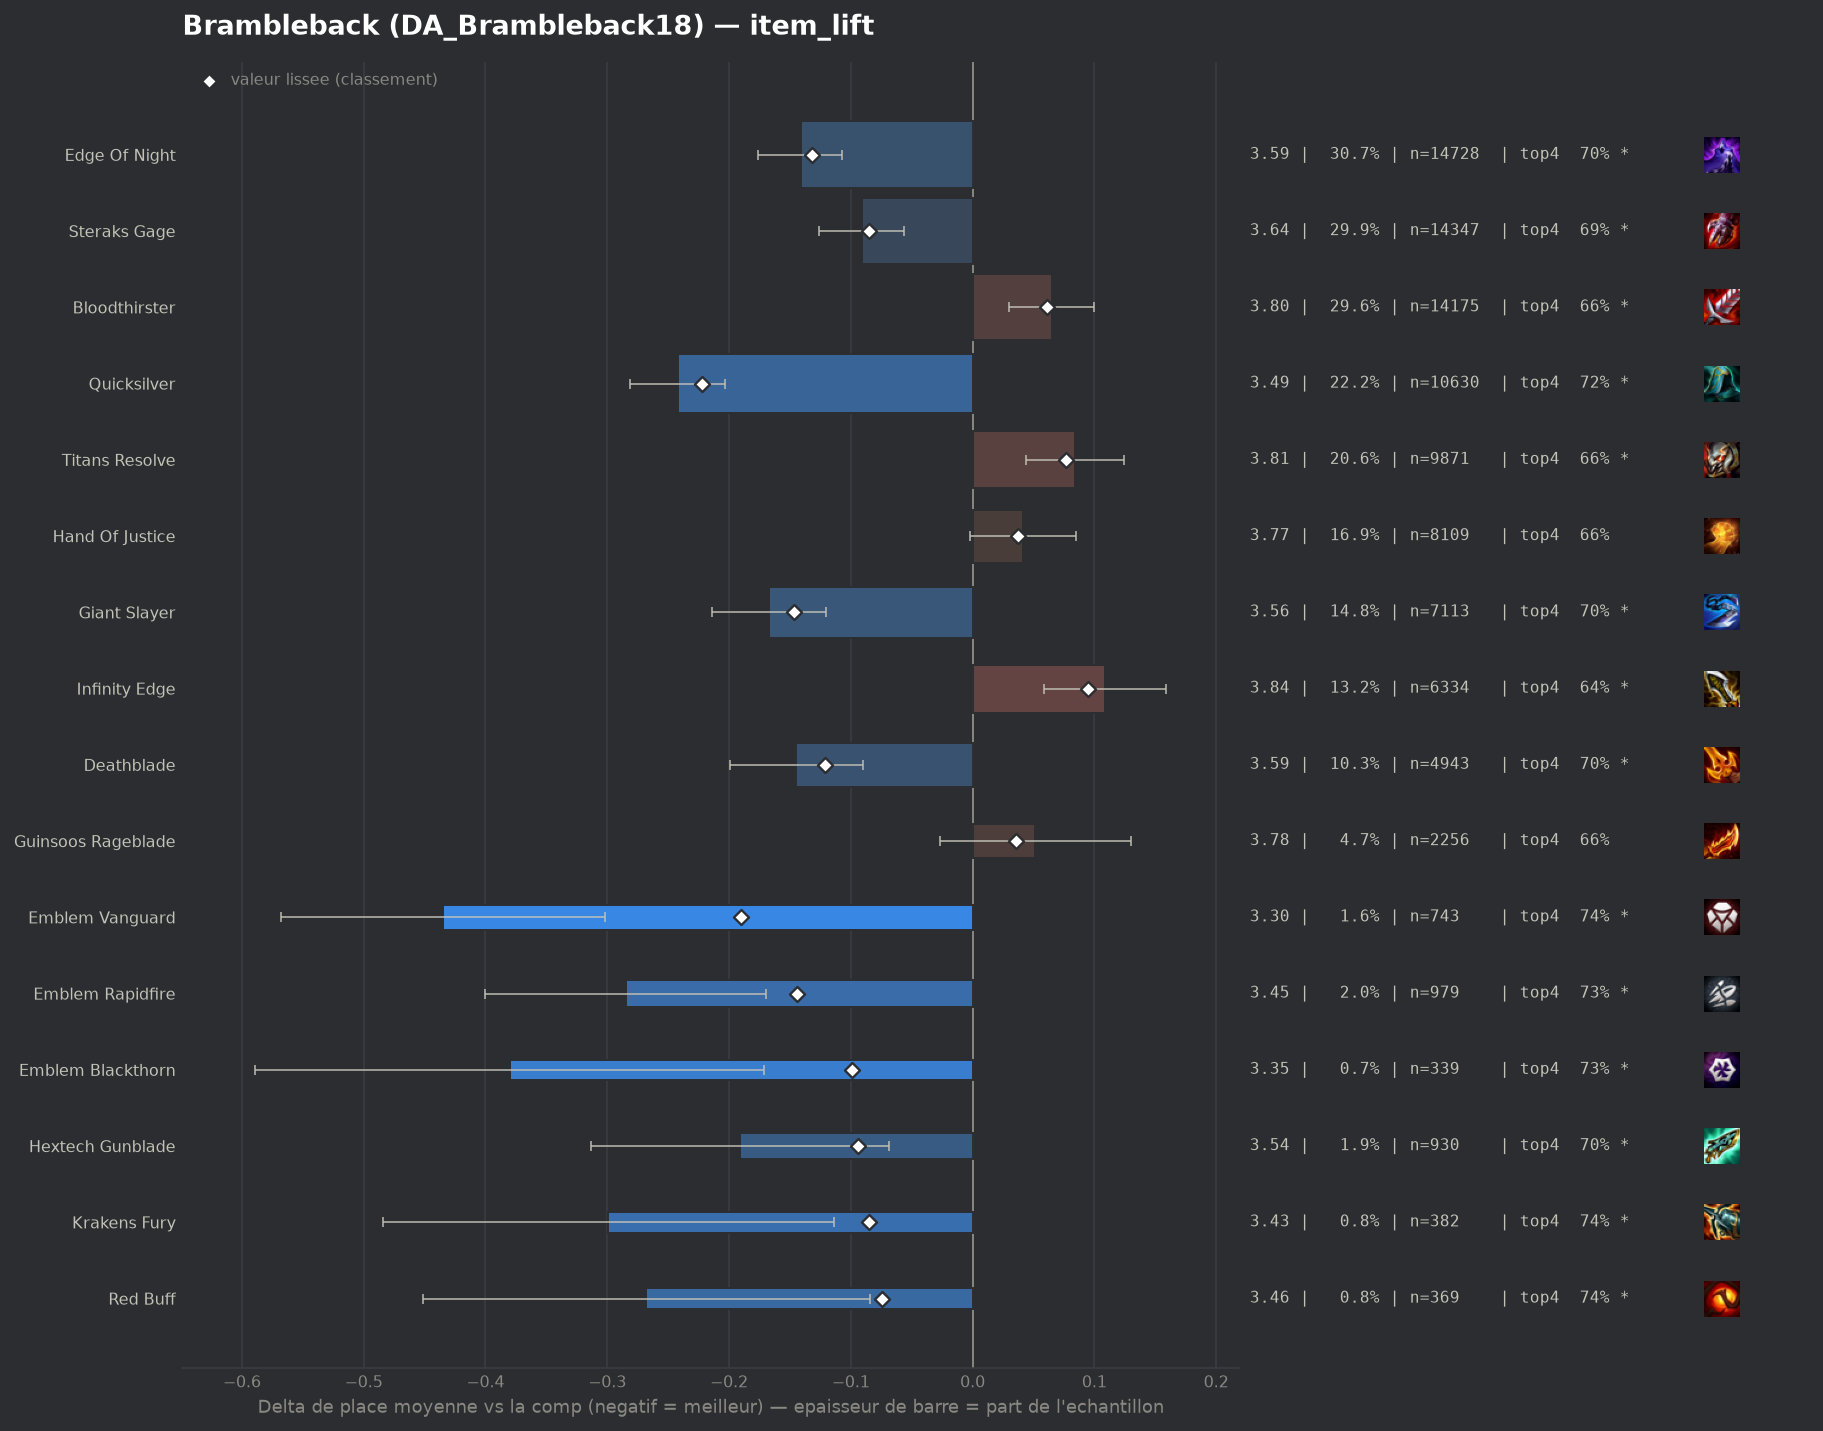

The file beside this chart, header and first rows:
group, label, n, share, avg_place, shrunk_avg, score, d_avg, d_avg_pess, impact, d_top4, win, top2, top4, sd, z, p, significant
populaire, Quicksilver, 10630, 0.2218, 3.489, 3.509, -0.222, -0.242, -0.203, 0.0493, 0.0512, 0.1447, 0.3538, 0.7193, 1.84, -12.22, 0.0, True
pepite, Emblem Vanguard, 743, 0.0155, 3.296, 3.541, -0.19, -0.435, -0.302, 0.0029, 0.0735, 0.1736, 0.4118, 0.7416, 1.84, -6.39, 0.0, True
populaire, Giant Slayer, 7113, 0.1484, 3.564, 3.584, -0.147, -0.167, -0.12, 0.0218, 0.0352, 0.1441, 0.3428, 0.7032, 1.882, -6.97, 0.0, True
pepite, Emblem Rapidfire, 979, 0.02043, 3.446, 3.587, -0.144, -0.285, -0.17, 0.0029, 0.0582, 0.1481, 0.3575, 0.7263, 1.817, -4.85, 0.0, True
populaire, Edge Of Night, 14728, 0.3073, 3.59, 3.599, -0.132, -0.141, -0.107, 0.0407, 0.032, 0.1342, 0.3339, 0.7001, 1.865, -8.01, 0.0, True
populaire, Deathblade, 4943, 0.1031, 3.586, 3.61, -0.121, -0.145, -0.09, 0.0125, 0.0295, 0.1378, 0.3344, 0.6976, 1.87, -5.17, 0.0, True
pepite, Emblem Blackthorn, 339, 0.007073, 3.351, 3.632, -0.099, -0.38, -0.171, 0.0007, 0.0664, 0.2065, 0.4041, 0.7345, 1.958, -3.56, 0.00037, True
pepite, Hextech Gunblade, 930, 0.0194, 3.54, 3.637, -0.094, -0.191, -0.069, 0.0018, 0.0287, 0.157, 0.3495, 0.6968, 1.882, -3.07, 0.00213, True
populaire, Steraks Gage, 14347, 0.2993, 3.64, 3.646, -0.085, -0.091, -0.056, 0.0256, 0.0197, 0.1245, 0.3167, 0.6877, 1.843, -5.16, 0.0, True
pepite, Krakens Fury, 382, 0.00797, 3.432, 3.646, -0.085, -0.299, -0.114, 0.0007, 0.0754, 0.1466, 0.356, 0.7435, 1.837, -3.17, 0.00153, True
pepite, Red Buff, 369, 0.007699, 3.463, 3.657, -0.074, -0.268, -0.084, 0.0006, 0.0718, 0.1165, 0.3631, 0.7398, 1.791, -2.86, 0.00425, True
, Last Whisper, 1806, 0.03768, 3.663, 3.687, -0.044, -0.068, 0.0, 0.0017, 0.0124, 0.1296, 0.32, 0.6805, 1.885, -1.5, 0.1335, False
, Emblem Brawler, 173, 0.00361, 3.474, 3.692, -0.039, -0.257, 0.0, 0.0001, 0.0545, 0.1214, 0.3584, 0.7225, 1.759, -1.92, 0.05497, True
, Evenshroud, 182, 0.003797, 3.549, 3.702, -0.029, -0.182, 0.0, 0.0001, 0.0023, 0.1648, 0.3736, 0.6703, 1.917, -1.28, 0.2019, False
, Emblem Executioner, 101, 0.002107, 3.505, 3.71, -0.022, -0.226, 0.0, 0.0, 0.0448, 0.1485, 0.3762, 0.7129, 1.917, -1.18, 0.2362, False
, Strikers Flail, 1489, 0.03107, 3.709, 3.717, -0.014, -0.023, 0.0, 0.0004, 0.0035, 0.1128, 0.3089, 0.6716, 1.873, -0.46, 0.6465, False
, Emblem Lunar, 237, 0.004945, 3.675, 3.72, -0.011, -0.056, 0.0, 0.0001, -0.0014, 0.1266, 0.3165, 0.6667, 1.862, -0.46, 0.6441, False
, Titanic Hydra, 310, 0.006468, 3.69, 3.721, -0.01, -0.041, 0.0, 0.0001, 0.0255, 0.1226, 0.3, 0.6935, 1.828, -0.39, 0.6953, False
, Steraks Gage Radiant, 53, 0.001106, 3.547, 3.721, -0.01, -0.184, 0.0, 0.0, 0.1055, 0.1132, 0.3208, 0.7736, 1.776, -0.75, 0.451, False
, Silvermere Dawn, 62, 0.001294, 3.565, 3.721, -0.01, -0.167, 0.0, 0.0, -0.0229, 0.1613, 0.4032, 0.6452, 2.005, -0.65, 0.5131, False
, Adaptive Helm, 48, 0.001002, 3.583, 3.724, -0.007, -0.148, 0.0, 0.0, 0.1028, 0.0625, 0.25, 0.7708, 1.631, -0.63, 0.5303, False
, Hellfire Hatchet, 324, 0.00676, 3.744, 3.734, 0.003, 0.013, 0.0, -0.0, -0.0014, 0.0957, 0.3086, 0.6667, 1.797, 0.13, 0.8992, False
, Emblem Hunter, 152, 0.003171, 3.809, 3.742, 0.011, 0.078, 0.0, -0.0, 0.003, 0.1118, 0.2763, 0.6711, 1.88, 0.51, 0.6093, False
, Emblem Primal, 148, 0.003088, 3.811, 3.742, 0.011, 0.08, 0.0, -0.0, 0.0414, 0.0743, 0.2162, 0.7095, 1.694, 0.57, 0.5679, False
, Tacticians Crown, 82, 0.001711, 4.024, 3.754, 0.023, 0.293, 0.0, -0.0, -0.0095, 0.061, 0.2439, 0.6585, 1.919, 1.38, 0.1668, False
, Component Sparring Gloves, 52, 0.001085, 4.269, 3.759, 0.028, 0.538, 0.058, -0.0, -0.0911, 0.0577, 0.1731, 0.5769, 1.766, 2.2, 0.02813, True
populaire, Guinsoos Rageblade, 2256, 0.04707, 3.782, 3.767, 0.036, 0.051, 0.0, -0.0017, -0.0111, 0.1135, 0.285, 0.6569, 1.858, 1.28, 0.2009, False
populaire, Hand Of Justice, 8109, 0.1692, 3.772, 3.768, 0.037, 0.041, 0.0, -0.0062, -0.0094, 0.1069, 0.2878, 0.6587, 1.85, 1.85, 0.06435, False
, Mittens, 276, 0.005759, 3.902, 3.769, 0.038, 0.171, 0.0, -0.0002, -0.0268, 0.0906, 0.2464, 0.6413, 1.861, 1.52, 0.128, False
, Gargoyle Stoneplate, 56, 0.001168, 4.464, 3.772, 0.04, 0.733, 0.269, -0.0, -0.1681, 0.0357, 0.1429, 0.5, 1.772, 3.09, 0.00198, True
, Component Recurve Bow, 75, 0.001565, 4.32, 3.774, 0.043, 0.589, 0.134, -0.0001, -0.0814, 0.0533, 0.2267, 0.5867, 2.008, 2.54, 0.01114, True
, Warmogs Armor, 67, 0.001398, 4.627, 3.79, 0.059, 0.896, 0.448, -0.0001, -0.2054, 0.0448, 0.1493, 0.4627, 1.868, 3.92, 9e-05, True
populaire, Bloodthirster, 14175, 0.2958, 3.796, 3.792, 0.061, 0.065, 0.03, -0.018, -0.007, 0.1068, 0.2801, 0.6611, 1.846, 3.65, 0.00026, True
populaire, Titans Resolve, 9871, 0.206, 3.815, 3.808, 0.077, 0.084, 0.044, -0.0158, -0.0128, 0.1019, 0.2744, 0.6553, 1.833, 4.13, 4e-05, True
, Component B F Sword, 181, 0.003776, 4.271, 3.817, 0.086, 0.54, 0.246, -0.0003, -0.1101, 0.0994, 0.2155, 0.558, 2.013, 3.6, 0.00032, True
populaire, Infinity Edge, 6334, 0.1322, 3.84, 3.826, 0.095, 0.109, 0.059, -0.0125, -0.0301, 0.1126, 0.29, 0.638, 1.911, 4.27, 2e-05, True
, Infinity Force, 457, 0.009535, 4.061, 3.838, 0.107, 0.33, 0.155, -0.001, -0.0685, 0.0788, 0.2341, 0.5996, 1.905, 3.69, 0.00023, True
, Deaths Defiance, 367, 0.007657, 4.384, 3.912, 0.181, 0.653, 0.472, -0.0014, -0.1449, 0.0545, 0.1608, 0.5232, 1.763, 7.06, 0.0, True
